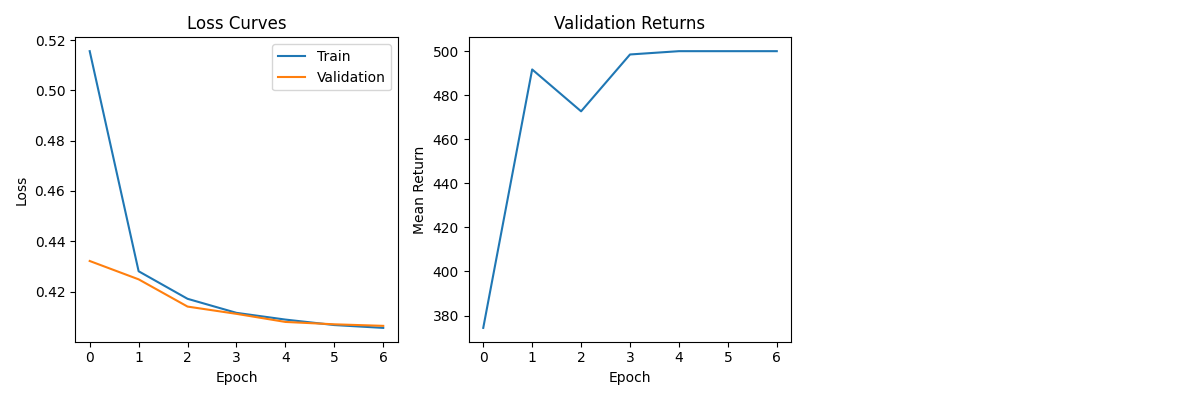

The data file committed next to this chart (first rows):
train_losses, val_losses, val_returns
0.5156, 0.4322, 374.4
0.4281, 0.4249, 491.7
0.4171, 0.414, 472.7
0.4115, 0.4111, 498.5
0.4088, 0.4079, 500.0
0.4067, 0.407, 500.0
0.4055, 0.4063, 500.0
